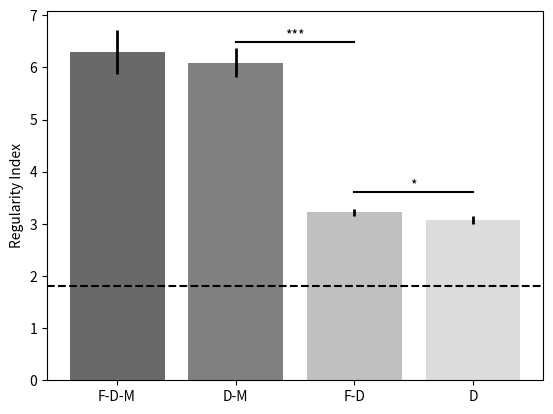

The matplotlib source for this figure:
#!/usr/bin/env python3
import numpy as np
from scipy import stats
import matplotlib.pyplot as plt

#--------------------------------------------------------------------------#
def plot():
    # FDM - movement = 1.21; death = 1.216
    fdm = [6.07, 6.08, 7.28, 5.81, 6.03, 6.63, 6.26, 5.87, 6.58, 6.30]
    mean_fdm = round(np.average(fdm), 2)
    std_fdm = round(np.std(fdm), 2)
    death_fdm = round(np.average([72.5, 71.7, 70.1, 71.2, 70.8, 70.9, 71.5, 71.5, 71.1, 70.3]), 1)

    # DM - movement = 1.21; death = 1.216
    dm = [6.76, 5.83, 5.93, 6.27, 5.96, 6.00, 6.40, 5.92, 5.99, 5.86]
    mean_md = round(np.average(dm), 2)
    std_md = round(np.std(dm), 2)
    death_md = round(np.average([73.6, 74.5, 74.8, 74.7, 74.5, 74.2, 74.6, 73.9, 74.7, 73.7]), 1)

    # FD
    fd = [3.28, 3.24, 3.26, 3.19, 3.12]
    mean_fd = round(np.average(fd), 2)
    std_fd = round(np.std(fd), 2)
    death_fd = round(np.average([72.7, 72.5, 72.9, 72.6, 72.9]), 1)

    # D
    d = [3.17, 3.01, 2.95, 3.14, 3.12]
    mean_d = round(np.average(d), 2)
    std_d = round(np.std(d), 2)
    death_d = round(np.average([75.3, 75.2, 74.9, 74.9, 75.5]), 1)

    # 2 sample t-test
    p_values = []
    t_stat_dm_fdm, p_val_dm_fdm = stats.ttest_ind(dm, fdm, equal_var=False)
    p_values.append(p_val_dm_fdm)
    t_stat_dm_fd, p_val_dm_fd = stats.ttest_ind(dm, fd, equal_var=False)
    p_values.append(p_val_dm_fd)
    t_stat_fd_d, p_val_fd_d = stats.ttest_ind(d, fd, equal_var=False)
    p_values.append(p_val_fd_d)

    # tab containing mean and std for each group
    tab_mean = [mean_fdm, mean_md, mean_fd, mean_d]
    tab_std = [std_fdm, std_md, std_fd, std_d]
    tab_death = [death_fdm, death_md, death_fd, death_d]

    #---- figure ----#
    if not len(tab_mean) == len(tab_std) or not len(tab_mean) == len(tab_death):
        exit("error in raw data, all tab should be of same length")
    N=len(tab_mean)
    # bars x locations
    ind=np.arange(N) 
    # bars width
    width=0.35
    # bars colour
    bar_colour=['dimgrey', 'gray', 'silver', 'gainsboro']

    # bars
    plt.bar(ind, tab_mean, align='center', color=bar_colour, yerr=tab_std, error_kw=dict(elinewidth=2,ecolor='black'))

    # plot significance
    plt.ylim(0, max(tab_mean) + 0.8)
    for x, y, p in zip(ind, tab_mean, p_values):
        if p < 0.05:
            plt.plot([x, x+1], [y+0.4, y+0.4], color='black')
            star_x = (x+x+1)/2; star_y = y+0.45
            if p < 0.001:
                plt.text(star_x, star_y, "***", ha='center')
            elif p < 0.01:
                plt.text(star_x, star_y, "**", ha='center')
            else:
                plt.text(star_x, star_y, "*", ha='center')

    # x and y legend
    plt.xticks(ind, ('F-D-M', 'D-M', 'F-D', 'D'))
    plt.ylabel('Regularity Index')

    # print % of cell death above bars
#    for x, y, value in zip(ind, tab_mean, tab_death):
#        plt.text(x-0.1, y+0.2, str(value)+"%")

    # draw horizontal line at random RI value
    plt.axhline(y=1.8, color='black', linestyle='--')

    plt.show()

#--------------------------------------------------------------------------#
plot()
